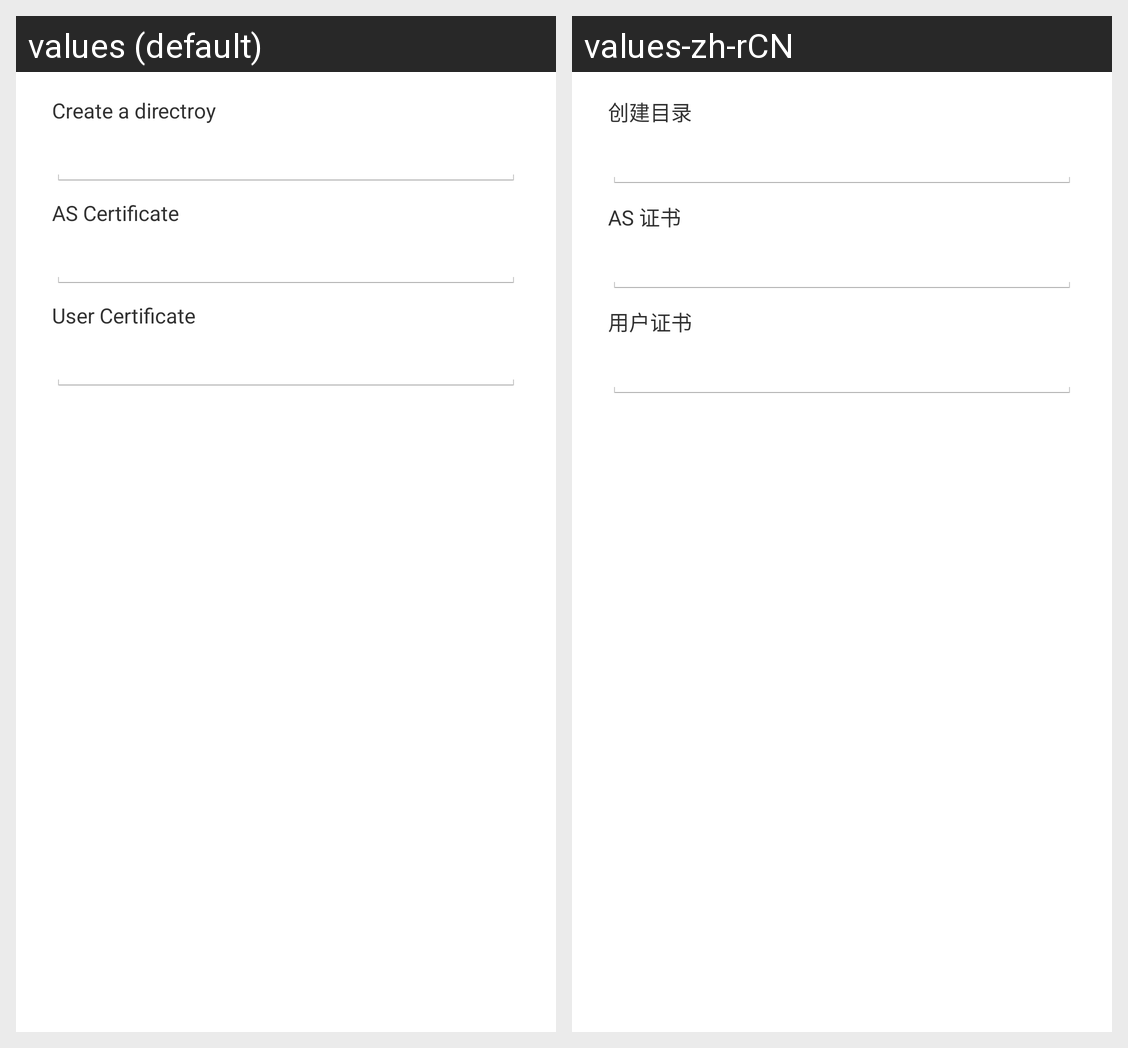

This grid shows one Android layout under two languages. Give, for every string resource on the screen, its name, the default text and each shown locale's text.
Android screen res/layout/wifi_wapi_cert_install.xml rendered under 2 locales, left to right: values (default), values-zh-rCN. Device: Nexus 5 (rendered at 1080×1920; each locale shown at half size, 540×960, under a caption strip naming it); theme Theme.yun.
Strings drawn on this screen, with the default value and each locale's value (text and hints the layout hard-codes, and strings that could not be matched under every locale, appear in the picture but are not listed):

wifi_wapi_cert_create_subdir
  values: Create a directroy
  values-zh-rCN: 创建目录

wifi_wapi_as_cert
  values: AS Certificate
  values-zh-rCN: AS 证书

wifi_wapi_user_cert
  values: User Certificate
  values-zh-rCN: 用户证书
